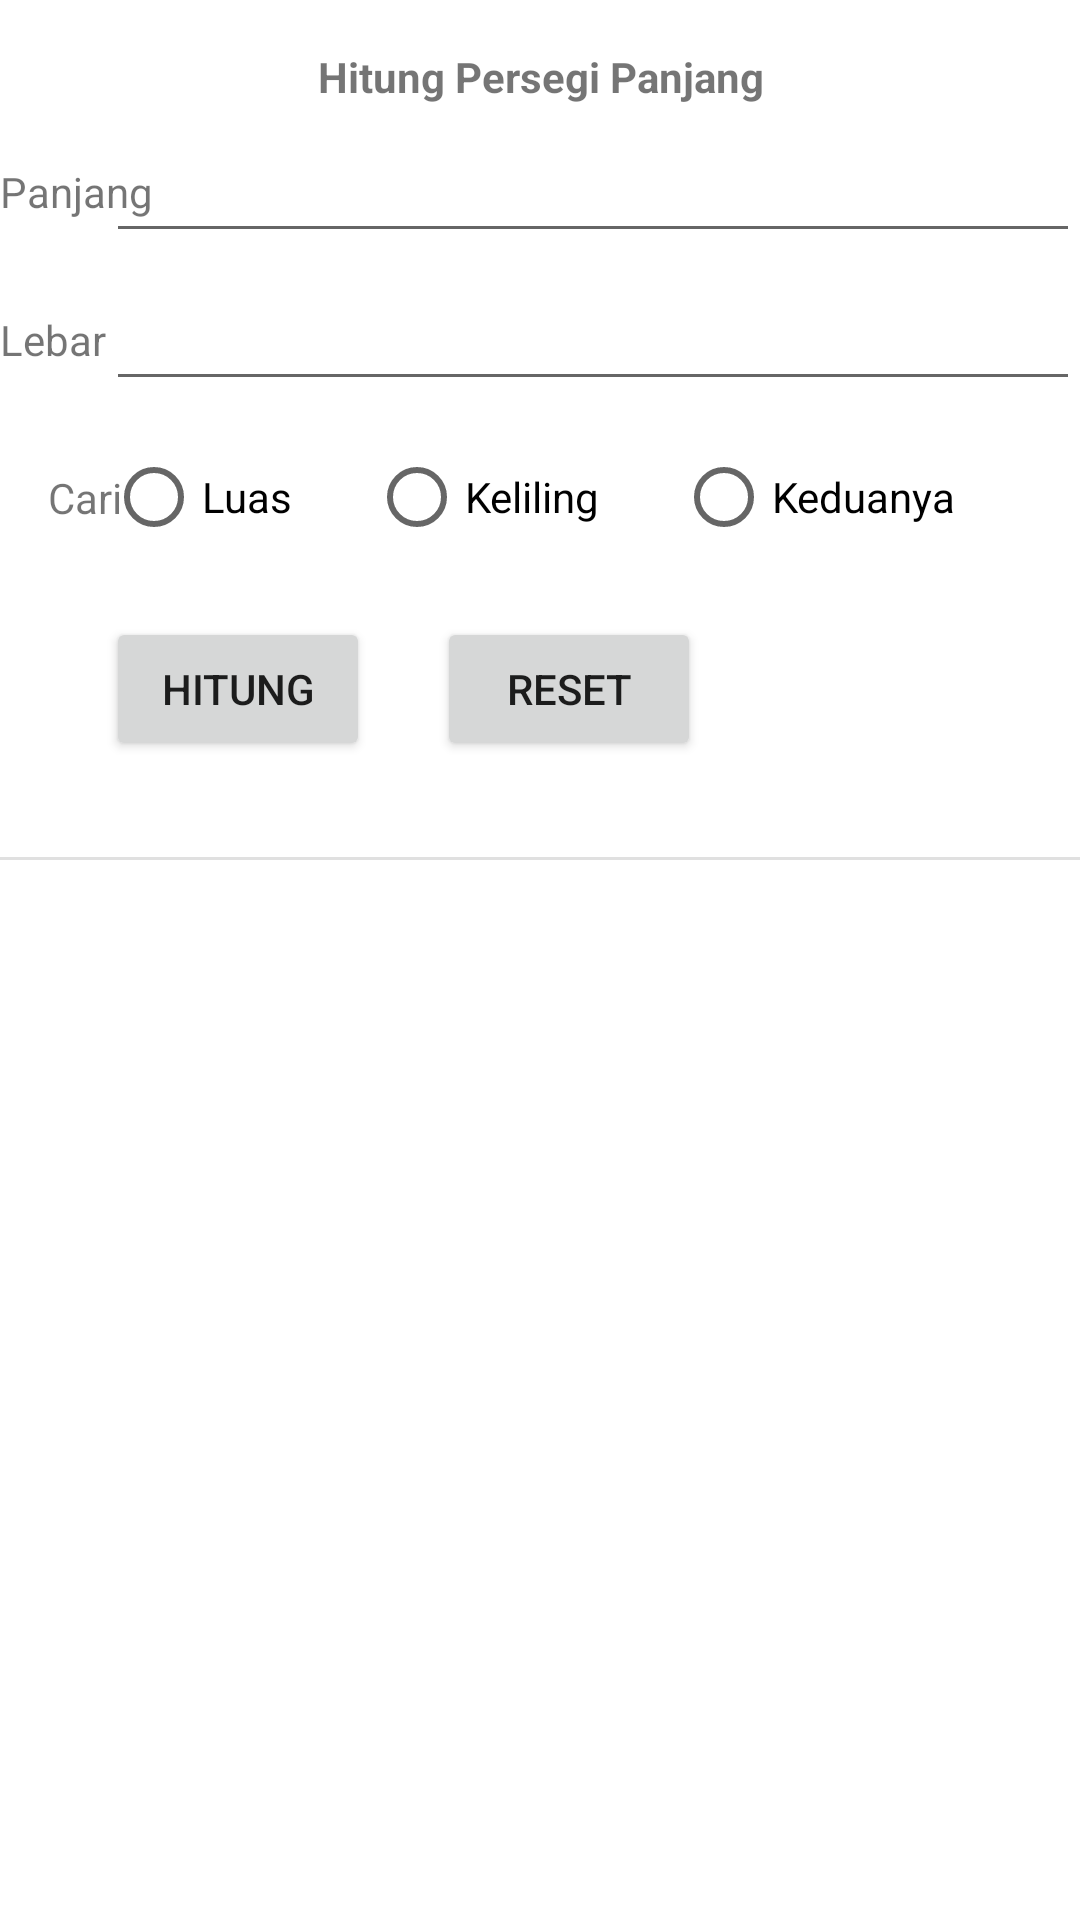

Here is an Android app screen rendered from its layout file. Give the layout XML and the strings, colors and styles it references.
<!-- AndroidManifest.xml: application theme Theme.HitungPersegiPanjang -->
<!-- res/layout/fragment_input.xml -->
<?xml version="1.0" encoding="utf-8"?>
<ScrollView xmlns:android="http://schemas.android.com/apk/res/android"
    xmlns:app="http://schemas.android.com/apk/res-auto"
    xmlns:tools="http://schemas.android.com/tools"
    android:layout_width="match_parent"
    android:layout_height="match_parent">

    <androidx.constraintlayout.widget.ConstraintLayout
        android:layout_width="match_parent"
        android:layout_height="wrap_content">

        <TextView
            android:id="@+id/textView"
            android:layout_width="0dp"
            android:layout_height="wrap_content"
            android:layout_marginStart="@dimen/horizontal_margin"
            android:layout_marginTop="16dp"
            android:layout_marginEnd="@dimen/horizontal_margin"
            android:gravity="center"
            android:text="@string/hitung_persegi_panjang"
            android:textStyle="bold"
            app:layout_constraintEnd_toEndOf="parent"
            app:layout_constraintStart_toStartOf="parent"
            app:layout_constraintTop_toTopOf="parent" />

        <TextView
            android:layout_width="wrap_content"
            android:layout_height="wrap_content"
            android:layout_marginStart="@dimen/horizontal_margin"
            android:labelFor="@id/panjangEditText"
            android:text="@string/panjang"
            app:layout_constraintBottom_toBottomOf="@+id/panjangEditText"
            app:layout_constraintStart_toStartOf="parent"
            app:layout_constraintTop_toTopOf="@+id/panjangEditText" />

        <EditText
            android:id="@+id/panjangEditText"
            android:layout_width="0dp"
            android:layout_height="wrap_content"
            android:layout_marginStart="@dimen/horizontal_margin"
            android:layout_marginTop="8dp"
            android:layout_marginEnd="@dimen/horizontal_margin"
            android:ems="10"
            android:inputType="number"
            app:layout_constraintEnd_toEndOf="parent"
            app:layout_constraintStart_toEndOf="@+id/textView3"
            app:layout_constraintTop_toBottomOf="@+id/textView" />

        <TextView
            android:id="@+id/textView3"
            android:layout_width="wrap_content"
            android:layout_height="wrap_content"
            android:layout_marginStart="@dimen/horizontal_margin"
            android:labelFor="@id/lebarEditText"
            android:text="@string/lebar"
            app:layout_constraintBottom_toBottomOf="@+id/lebarEditText"
            app:layout_constraintStart_toStartOf="parent"
            app:layout_constraintTop_toTopOf="@+id/lebarEditText" />

        <EditText
            android:id="@+id/lebarEditText"
            android:layout_width="0dp"
            android:layout_height="wrap_content"
            android:layout_marginTop="8dp"
            android:layout_marginEnd="@dimen/horizontal_margin"
            android:ems="10"
            android:inputType="number"
            app:layout_constraintEnd_toEndOf="parent"
            app:layout_constraintStart_toStartOf="@+id/panjangEditText"
            app:layout_constraintTop_toBottomOf="@+id/panjangEditText" />

        <TextView
            android:id="@+id/textView2"
            android:layout_width="wrap_content"
            android:layout_height="wrap_content"
            android:layout_marginStart="16dp"
            android:text="@string/cari"
            app:layout_constraintBottom_toBottomOf="@+id/radioGroup"
            app:layout_constraintStart_toStartOf="parent"
            app:layout_constraintTop_toTopOf="@+id/radioGroup" />

        <RadioGroup
            android:id="@+id/radioGroup"
            android:layout_width="0dp"
            android:layout_height="wrap_content"
            android:layout_marginTop="8dp"
            android:layout_marginEnd="16dp"
            android:orientation="horizontal"
            app:layout_constraintEnd_toEndOf="parent"
            app:layout_constraintStart_toStartOf="@+id/lebarEditText"
            app:layout_constraintTop_toBottomOf="@+id/lebarEditText">

            <RadioButton
                android:id="@+id/luasRadioButton"
                android:layout_width="wrap_content"
                android:layout_height="wrap_content"
                android:layout_weight="1"
                android:text="@string/luas" />

            <RadioButton
                android:id="@+id/kelilingRadioButton"
                android:layout_width="wrap_content"
                android:layout_height="wrap_content"
                android:layout_weight="1"
                android:text="@string/keliling" />

            <RadioButton
                android:id="@+id/bothRadioButton"
                android:layout_width="wrap_content"
                android:layout_height="wrap_content"
                android:layout_weight="1"
                android:text="@string/luas_keliling" />
        </RadioGroup>

        <Button
            android:id="@+id/hitung"
            android:layout_width="wrap_content"
            android:layout_height="wrap_content"
            android:layout_marginTop="16dp"
            android:text="@string/hitung"
            app:layout_constraintStart_toStartOf="@+id/radioGroup"
            app:layout_constraintTop_toBottomOf="@+id/radioGroup" />

        <Button
            android:id="@+id/reset"
            android:layout_width="wrap_content"
            android:layout_height="wrap_content"
            android:layout_marginTop="16dp"
            android:text="@string/reset"
            app:layout_constraintEnd_toEndOf="@+id/radioGroup"
            app:layout_constraintStart_toStartOf="@+id/radioGroup"
            app:layout_constraintTop_toBottomOf="@+id/radioGroup" />

        <View
            android:id="@+id/divider"
            android:layout_width="match_parent"
            android:layout_height="1dp"
            android:layout_marginStart="@dimen/horizontal_margin"
            android:layout_marginTop="32dp"
            android:layout_marginEnd="@dimen/horizontal_margin"
            android:background="?android:attr/listDivider"
            app:layout_constraintEnd_toEndOf="parent"
            app:layout_constraintStart_toStartOf="parent"
            app:layout_constraintTop_toBottomOf="@+id/hitung" />

        <TextView
            android:id="@+id/bmiTextView"
            android:layout_width="wrap_content"
            android:layout_height="wrap_content"
            android:layout_marginTop="32dp"
            android:textSize="18sp"
            android:gravity="center"
            app:layout_constraintEnd_toEndOf="parent"
            app:layout_constraintStart_toStartOf="parent"
            app:layout_constraintTop_toBottomOf="@+id/divider"
            tools:text="BMI: 24.09" />

        <Button
            android:id="@+id/caraButton"
            android:layout_width="wrap_content"
            android:layout_height="wrap_content"
            android:layout_marginStart="16dp"
            android:layout_marginTop="16dp"
            android:layout_marginBottom="16dp"
            android:text="@string/lihat_cara"
            app:layout_constraintBottom_toBottomOf="parent"
            app:layout_constraintEnd_toStartOf="@+id/shareButton"
            app:layout_constraintHorizontal_chainStyle="packed"
            app:layout_constraintStart_toStartOf="parent"
            app:layout_constraintTop_toBottomOf="@+id/bmiTextView" />

        <Button
            android:id="@+id/shareButton"
            android:layout_width="wrap_content"
            android:layout_height="wrap_content"
            android:layout_marginStart="32dp"
            android:layout_marginEnd="16dp"
            android:text="@string/share"
            app:layout_constraintEnd_toEndOf="parent"
            app:layout_constraintStart_toEndOf="@+id/caraButton"
            app:layout_constraintTop_toTopOf="@+id/caraButton" />

        <androidx.constraintlayout.widget.Group
            android:id="@+id/buttonGroup"
            android:layout_width="wrap_content"
            android:layout_height="wrap_content"
            android:visibility="invisible"
            app:constraint_referenced_ids="caraButton,shareButton"
            tools:visibility="visible" />

    </androidx.constraintlayout.widget.ConstraintLayout>
</ScrollView>
<!-- resources referenced by this layout -->
<resources>
  <string name="cari">Cari</string>
  <string name="hitung">Hitung</string>
  <string name="hitung_persegi_panjang">Hitung Persegi Panjang</string>
  <string name="keliling">Keliling</string>
  <string name="lebar">Lebar</string>
  <string name="lihat_cara">Lihat Cara</string>
  <string name="luas">Luas</string>
  <string name="luas_keliling">Keduanya</string>
  <string name="panjang">Panjang</string>
  <string name="reset">Reset</string>
  <string name="share">Share</string>
  <style name="Theme.HitungPersegiPanjang" parent="Theme.MaterialComponents.DayNight.DarkActionBar">
          
          <item name="colorPrimary">@color/purple_500</item>
          <item name="colorPrimaryVariant">@color/purple_700</item>
          <item name="colorOnPrimary">@color/white</item>
          
          <item name="colorSecondary">@color/teal_200</item>
          <item name="colorSecondaryVariant">@color/teal_700</item>
          <item name="colorOnSecondary">@color/black</item>
          
          <item name="android:statusBarColor" tools:targetApi="l">?attr/colorPrimaryVariant</item>
          
      </style>
  <!-- not gathered from this repository: default colours our renderer supplied (Android Studio template values) -->
  <color name="purple_500">#FF6200EE</color>
  <color name="purple_700">#FF3700B3</color>
  <color name="teal_200">#FF03DAC5</color>
  <color name="teal_700">#FF018786</color>
  <color name="black">#FF000000</color>
  <color name="white">#FFFFFFFF</color>
</resources>
